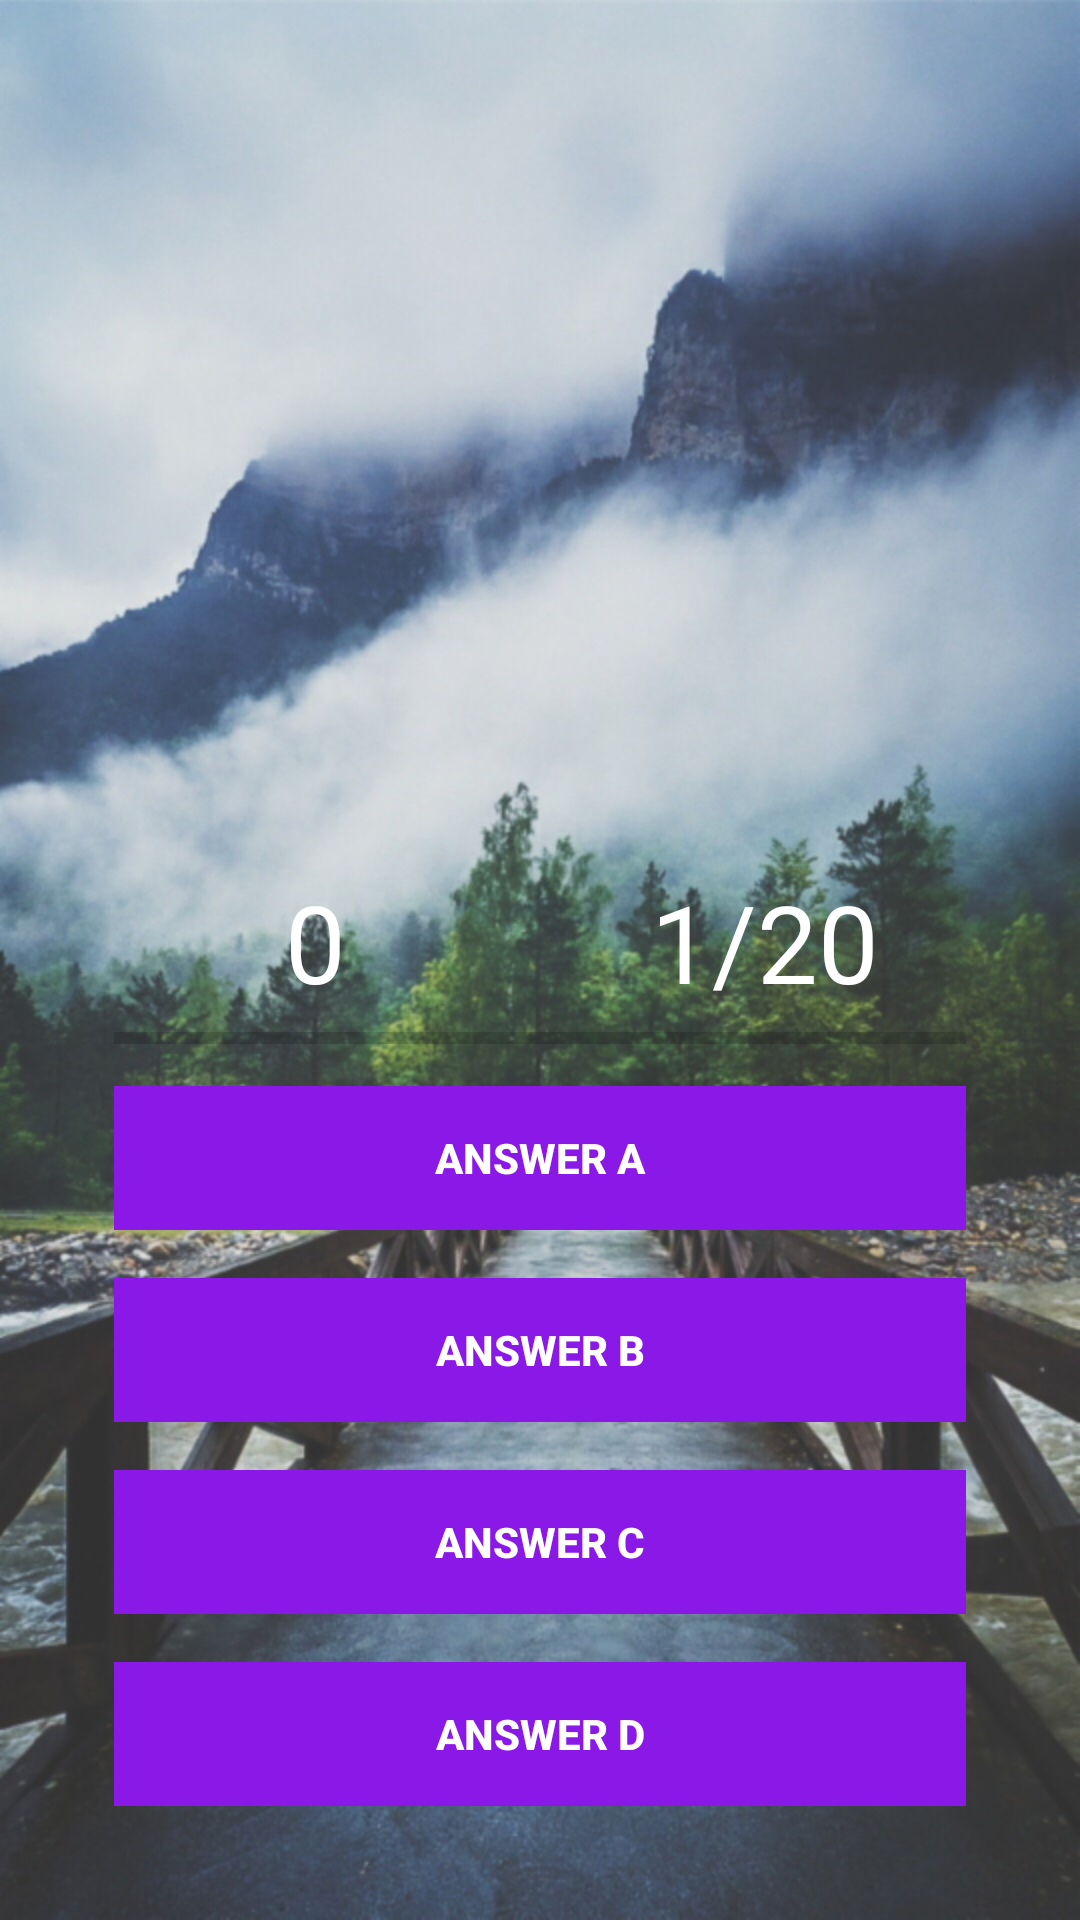

Reconstruct the res/layout file that produces this screen, plus the resources it refers to.
<!-- AndroidManifest.xml: application theme AppTheme -->
<!-- res/layout/activity_playing.xml -->
<?xml version="1.0" encoding="utf-8"?>
<RelativeLayout xmlns:android="http://schemas.android.com/apk/res/android"
    xmlns:app="http://schemas.android.com/apk/res-auto"
    xmlns:tools="http://schemas.android.com/tools"
    android:layout_width="match_parent"
    android:layout_height="match_parent"
    android:background="@drawable/webp"
    tools:context="com.project.rogue.sobored.Playing">
    
    <ImageView
        android:id="@+id/question_image"
        android:layout_alignParentTop="true"
        android:layout_centerHorizontal="true"
        android:layout_marginTop="25dp"
        android:gravity="center"
        android:layout_width="300dp"
        android:layout_height="200dp" />
    
    <TextView

        android:visibility="invisible"
        android:id="@+id/question_text"
        android:layout_alignParentTop="true"
        android:layout_centerHorizontal="true"
        android:layout_marginTop="25dp"
        android:gravity="center"
        android:layout_width="match_parent"
        android:layout_height="wrap_content" />

    <RelativeLayout
        android:layout_alignParentBottom="true"
        android:layout_margin="30dp"
        android:paddingTop="20dp"
        android:layout_width="match_parent"
        android:layout_height="wrap_content">

       <LinearLayout
           android:id="@+id/group"
           android:paddingTop="10dp"
           android:orientation="vertical"
           android:layout_width="match_parent"
           android:layout_height="wrap_content">

           <LinearLayout
               android:orientation="horizontal"
               android:weightSum="2"
               android:layout_width="match_parent"
               android:layout_height="wrap_content">

               <TextView
                   android:id="@+id/txtScore"
                   android:layout_weight="1"
                   android:textColor="@android:color/white"
                   android:gravity="center_horizontal"
                   android:text="0"
                   android:textSize="36sp"
                   android:layout_width="0dp"
                   android:layout_height="wrap_content" />

               <TextView
                   android:id="@+id/txtTotalQuestion"
                   android:layout_weight="1"
                   android:textColor="@android:color/white"
                   android:gravity="center_horizontal"
                   android:text="1/20"
                   android:textSize="36sp"
                   android:layout_width="0dp"
                   android:layout_height="wrap_content" />
           </LinearLayout>

           <ProgressBar
               android:id="@+id/progressbar"
               style="@style/Widget.AppCompat.ProgressBar.Horizontal"
               android:layout_marginLeft="8dp"
               android:layout_marginRight="8dp"
               android:max="5"
               android:layout_width="match_parent"
               android:layout_height="wrap_content" />
           
           <Button
               android:id="@+id/btnAnswerA"
               android:text="Answer A"
               android:textColor="@android:color/white"
               android:textStyle="bold"
               android:theme="@style/MyButton"
               style="@style/Widget.AppCompat.Button.Borderless"
               android:background="#8A19E8"
               android:layout_margin="8dp"
               android:foreground="?android:attr/selectableItemBackground"
               android:layout_width="match_parent"
               android:layout_height="wrap_content" />

           <Button
               android:id="@+id/btnAnswerB"
               android:text="Answer B"
               android:textColor="@android:color/white"
               android:textStyle="bold"
               android:theme="@style/MyButton"
               style="@style/Widget.AppCompat.Button.Borderless"
               android:background="#8A19E8"
               android:layout_margin="8dp"
               android:foreground="?android:attr/selectableItemBackground"
               android:layout_width="match_parent"
               android:layout_height="wrap_content" />

           <Button
               android:id="@+id/btnAnswerC"
               android:text="Answer C"
               android:textColor="@android:color/white"
               android:textStyle="bold"
               android:theme="@style/MyButton"
               style="@style/Widget.AppCompat.Button.Borderless"
               android:background="#8A19E8"
               android:layout_margin="8dp"
               android:foreground="?android:attr/selectableItemBackground"
               android:layout_width="match_parent"
               android:layout_height="wrap_content" />

           <Button
               android:id="@+id/btnAnswerD"
               android:text="Answer D"
               android:textColor="@android:color/white"
               android:textStyle="bold"
               android:theme="@style/MyButton"
               style="@style/Widget.AppCompat.Button.Borderless"
               android:background="#8A19E8"
               android:layout_margin="8dp"
               android:foreground="?android:attr/selectableItemBackground"
               android:layout_width="match_parent"
               android:layout_height="wrap_content" />

       </LinearLayout>
        
    </RelativeLayout>

</RelativeLayout>
<!-- resources referenced by this layout -->
<resources>
  <!-- drawable webp: png bitmap (drawable-mdpi, 938141 bytes) -->
  <style name="MyButton" parent="Theme.AppCompat.Light">
          <item name="colorControlHighlight">#1CB3BC</item>
  
      </style>
  <style name="AppTheme" parent="Theme.AppCompat.Light.NoActionBar">
          
          <item name="colorPrimary">@color/colorPrimary</item>
          <item name="colorPrimaryDark">@color/colorPrimaryDark</item>
          <item name="colorAccent">@color/colorAccent</item>
      </style>
  <!-- not gathered from this repository: default colours our renderer supplied (Android Studio template values) -->
  <color name="colorPrimary">#FF6200EE</color>
  <color name="colorPrimaryDark">#FF3700B3</color>
  <color name="colorAccent">#FF03DAC5</color>
</resources>
